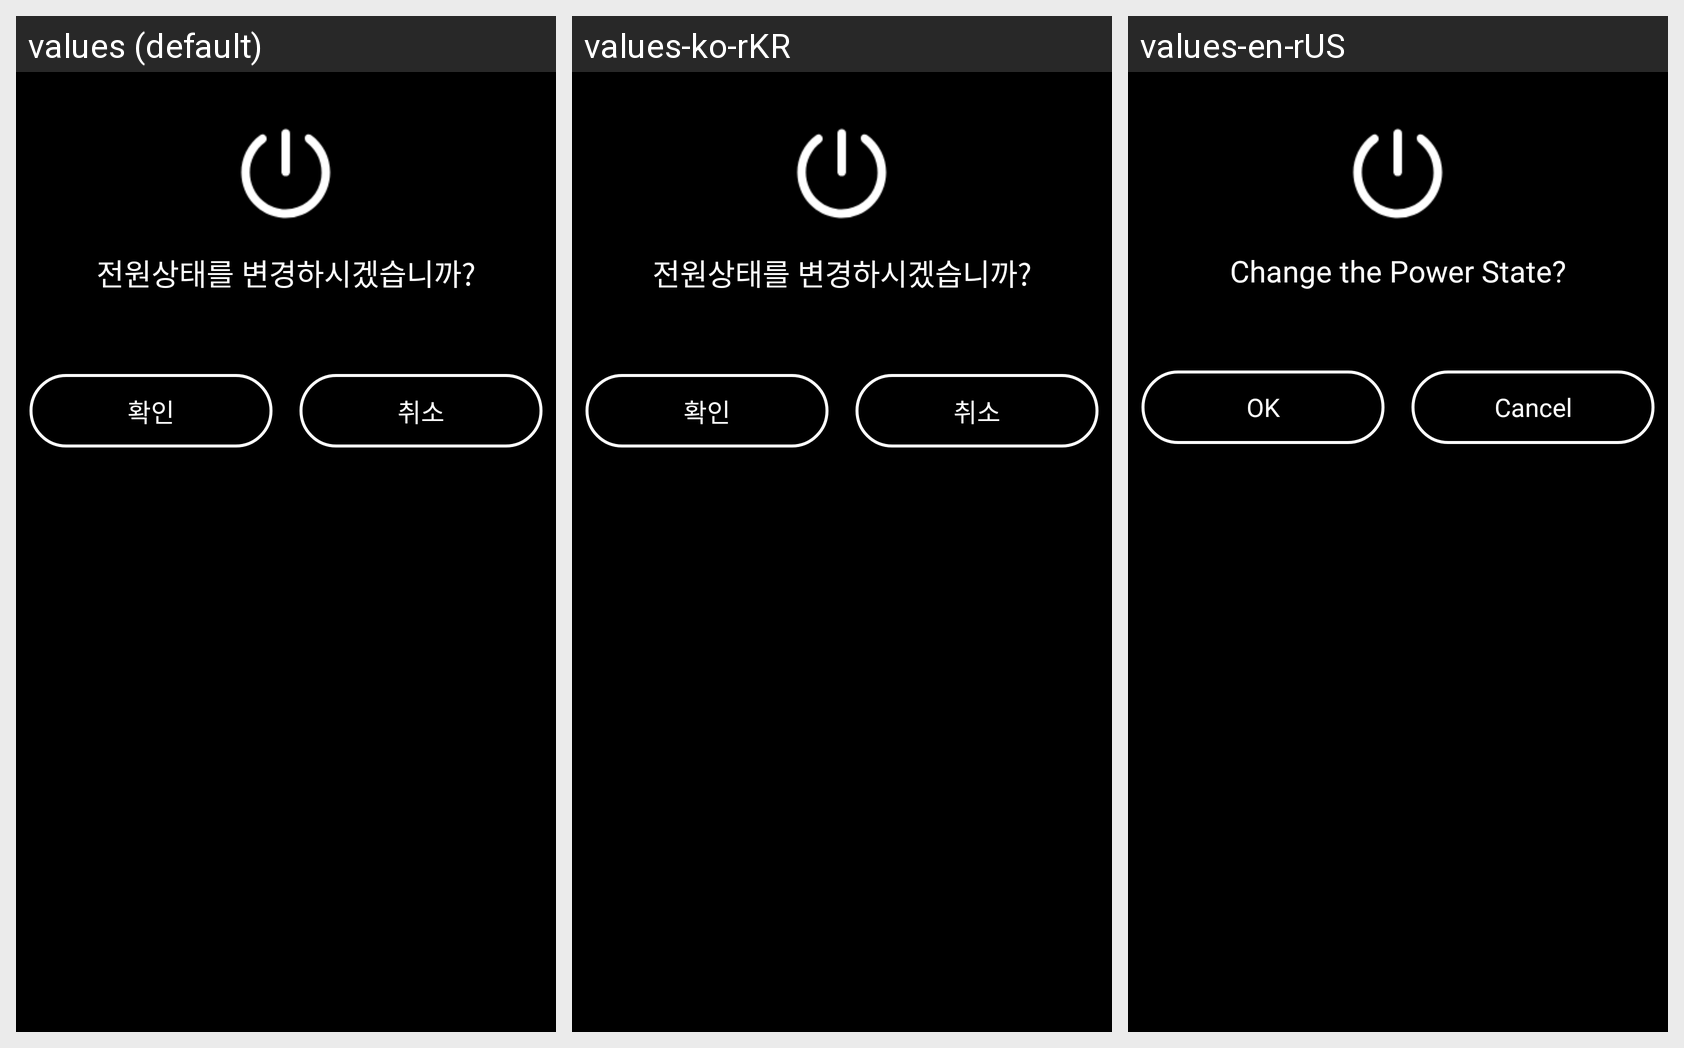

The same Android screen rendered under several of its app's locales, left to right. List the strings drawn on it with the default value and each locale's translation.
Android screen res/layout/sidemenu_dialog.xml rendered under 3 locales, left to right: values (default), values-ko-rKR, values-en-rUS. Device: Nexus 5 (rendered at 1080×1920; each locale shown at half size, 540×960, under a caption strip naming it); theme Theme.Dashboard.
Strings drawn on this screen, with the default value and each locale's value (text and hints the layout hard-codes, and strings that could not be matched under every locale, appear in the picture but are not listed):

ask_turn_off
  values: 전원상태를 변경하시겠습니까?
  values-ko-rKR: 전원상태를 변경하시겠습니까?
  values-en-rUS: Change the Power State?

ok
  values: 확인
  values-ko-rKR: 확인
  values-en-rUS: OK

cancel
  values: 취소
  values-ko-rKR: 취소
  values-en-rUS: Cancel
